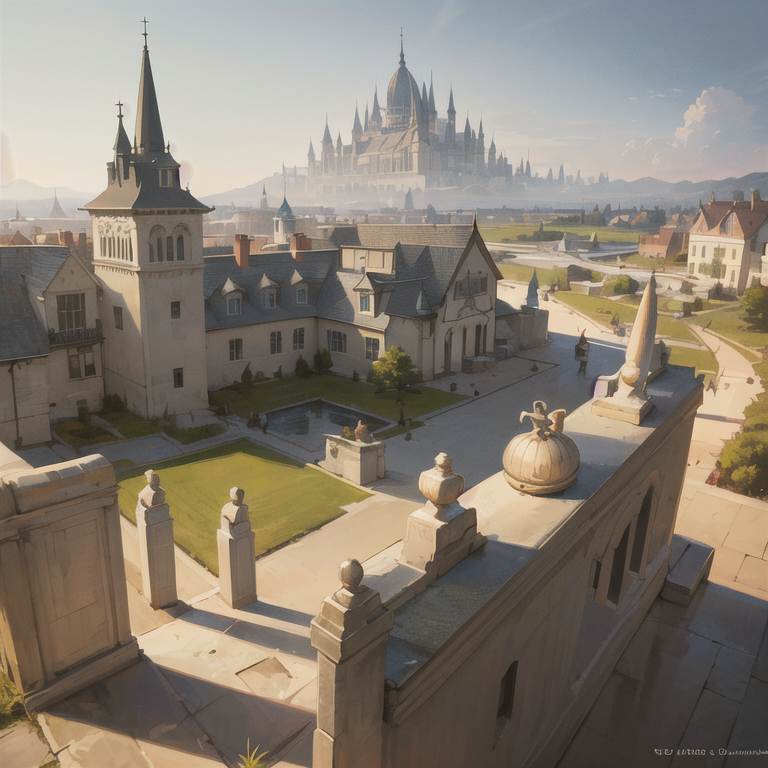
Generation parameters embedded in this image by AUTOMATIC1111 Stable Diffusion web UI or a fork of it (Forge, ...) (PNG 'parameters' text chunk):
masterpiece, best quality, excellent quality, extremely detailed), fantasy, (fantasy landscape, fictional landscape
Negative prompt: EasyNegative, fat, moss, phone, man, pedestrians, extras, border, outside border, white border, watermark, logo, signature
Steps: 20, Sampler: DPM++ SDE Karras, CFG scale: 11, Seed: 3207364978, Size: 768x768, Model hash: 71e703a0fc, Clip skip: 2, Eta: 0.2